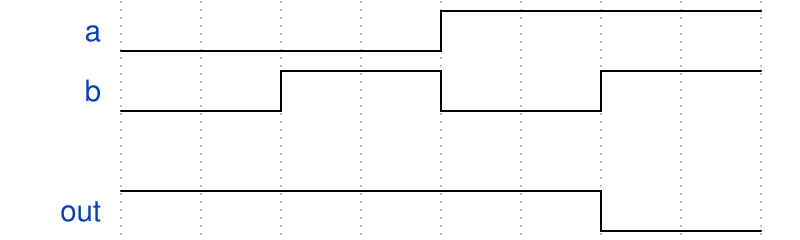

Write the WaveJSON whose rendering is this waveform diagram.

{"signal": [
  {"name": "a", "wave": "l...h..."},
  {"name": "b", "wave": "l.h.l.h."},
  {},
  {"name": "out", "wave": "h.....l."}
]}
